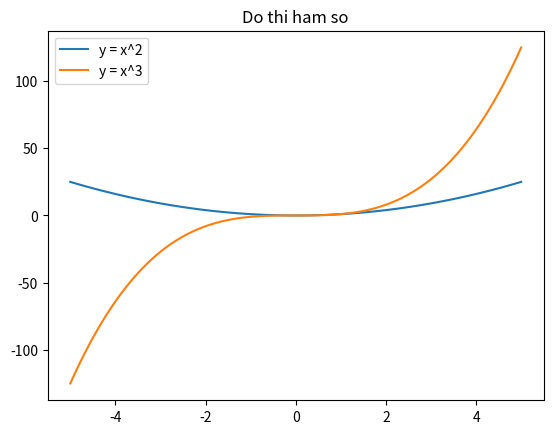

Write Python code to recreate this figure.
import matplotlib.pyplot as plt
import numpy as np
x = np.linspace(-5, 5, 100)
y1 = x**2
y2 = x**3
plt.plot(x, y1, label='y = x^2')
plt.plot(x, y2, label='y = x^3')
plt.title('Do thi ham so')
plt.legend()
plt.show()
